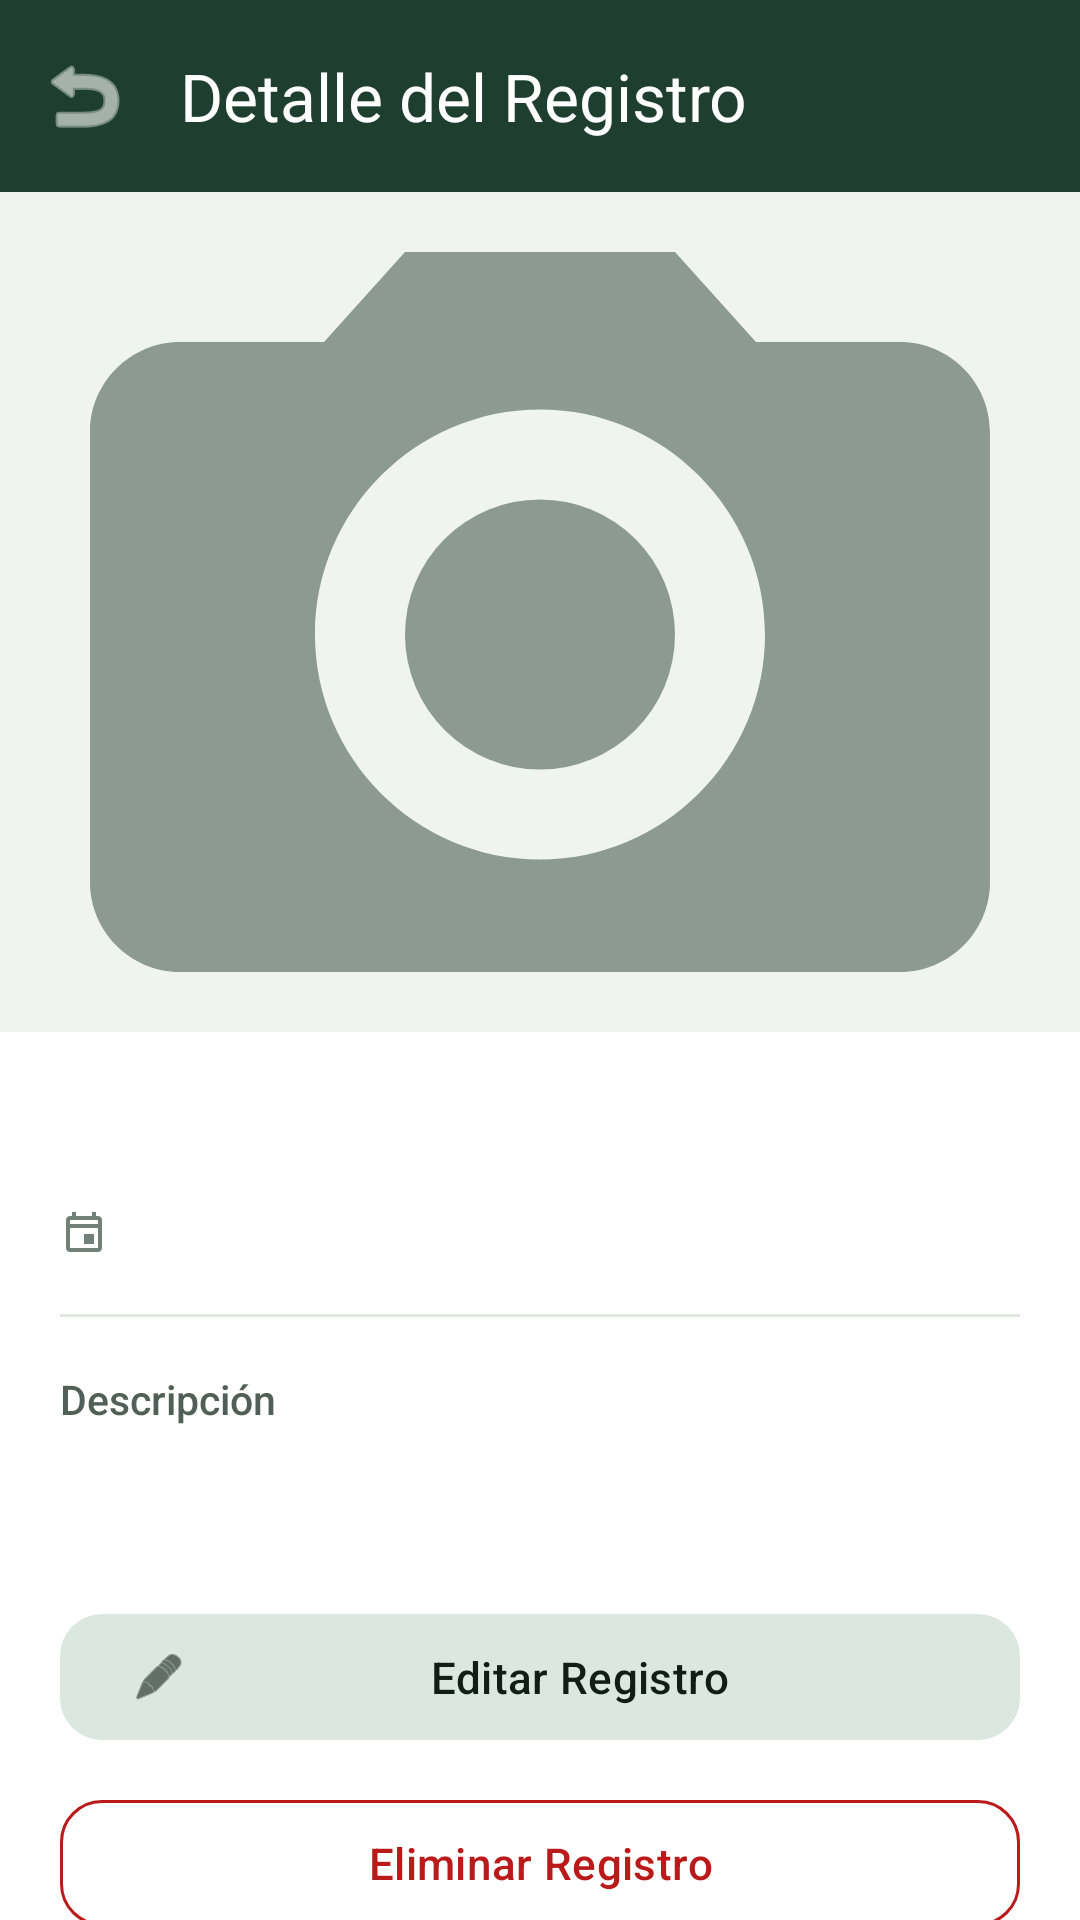

Write the Android layout XML for this screen, with the resource values it uses.
<!-- AndroidManifest.xml: application theme Theme.Bitacora_de_campo -->
<!-- res/layout/activity_detail_record.xml -->
<?xml version="1.0" encoding="utf-8"?>
<androidx.coordinatorlayout.widget.CoordinatorLayout xmlns:android="http://schemas.android.com/apk/res/android"
    xmlns:app="http://schemas.android.com/apk/res-auto"
    xmlns:tools="http://schemas.android.com/tools"
    android:id="@+id/main"
    android:layout_width="match_parent"
    android:layout_height="match_parent"
    android:background="?attr/colorSurface"
    tools:context=".views.DetailRecordActivity">

    <com.google.android.material.appbar.AppBarLayout
        android:layout_width="match_parent"
        android:layout_height="wrap_content">

        <com.google.android.material.appbar.MaterialToolbar
            android:id="@+id/toolbar"
            android:layout_width="match_parent"
            android:layout_height="?attr/actionBarSize"
            app:title="Detalle del Registro"
            app:titleTextColor="?attr/colorOnPrimary"
            app:navigationIcon="@android:drawable/ic_menu_revert"
            app:navigationIconTint="?attr/colorOnPrimary"
            android:background="?attr/colorPrimary" />

    </com.google.android.material.appbar.AppBarLayout>

    <androidx.core.widget.NestedScrollView
        android:layout_width="match_parent"
        android:layout_height="match_parent"
        app:layout_behavior="@string/appbar_scrolling_view_behavior">

        <LinearLayout
            android:layout_width="match_parent"
            android:layout_height="wrap_content"
            android:orientation="vertical">

            
            <com.google.android.material.imageview.ShapeableImageView
                android:id="@+id/iv_detail_photo"
                android:layout_width="match_parent"
                android:layout_height="280dp"
                android:scaleType="centerCrop"
                android:src="@drawable/ic_camera_placeholder"
                android:background="@color/color_photo_placeholder_bg"
                android:contentDescription="Fotografía del registro" />

            <LinearLayout
                android:layout_width="match_parent"
                android:layout_height="wrap_content"
                android:orientation="vertical"
                android:padding="20dp">

                
                <TextView
                    android:id="@+id/tv_detail_title"
                    android:layout_width="match_parent"
                    android:layout_height="wrap_content"
                    tools:text="Inspección de Parcela Norte"
                    android:textSize="22sp"
                    android:fontFamily="sans-serif-medium"
                    android:textColor="?attr/colorOnSurface" />

                
                <LinearLayout
                    android:layout_width="match_parent"
                    android:layout_height="wrap_content"
                    android:orientation="horizontal"
                    android:gravity="center_vertical"
                    android:layout_marginTop="8dp">

                    <ImageView
                        android:layout_width="16dp"
                        android:layout_height="16dp"
                        android:src="@drawable/ic_calendar"
                        app:tint="?attr/colorOutline"
                        android:contentDescription="Icono fecha" />

                    <TextView
                        android:id="@+id/tv_detail_date"
                        android:layout_width="wrap_content"
                        android:layout_height="wrap_content"
                        android:layout_marginStart="6dp"
                        tools:text="24 de Octubre de 2026, 10:30 AM"
                        android:textSize="13.5sp"
                        android:textColor="?attr/colorOutline" />

                </LinearLayout>

                
                <View
                    android:layout_width="match_parent"
                    android:layout_height="1dp"
                    android:background="?attr/colorOutlineVariant"
                    android:layout_marginVertical="18dp" />

                
                <TextView
                    android:layout_width="match_parent"
                    android:layout_height="wrap_content"
                    android:text="Descripción"
                    android:textSize="13.5sp"
                    android:fontFamily="sans-serif-medium"
                    android:textColor="?attr/colorOnSurfaceVariant" />

                
                <TextView
                    android:id="@+id/tv_detail_description"
                    android:layout_width="match_parent"
                    android:layout_height="wrap_content"
                    tools:text="Se observó buena germinación en los surcos 1 al 12. La humedad relativa se mantiene favorable y no se registran indicios de plagas en el follaje."
                    android:textSize="15sp"
                    android:lineSpacingExtra="4dp"
                    android:lineSpacingMultiplier="1.15"
                    android:textColor="?attr/colorOnSurface"
                    android:layout_marginTop="10dp" />

                
                <com.google.android.material.button.MaterialButton
                    android:id="@+id/btn_edit_detail"
                    android:layout_width="match_parent"
                    android:layout_height="50dp"
                    android:text="Editar Registro"
                    android:textSize="14.5sp"
                    android:layout_marginTop="28dp"
                    app:icon="@android:drawable/ic_menu_edit"
                    app:iconSize="18dp"
                    style="@style/Widget.Material3.Button.TonalButton"
                    app:cornerRadius="14dp" />

                
                <com.google.android.material.button.MaterialButton
                    android:id="@+id/btn_delete_detail"
                    android:layout_width="match_parent"
                    android:layout_height="50dp"
                    android:text="Eliminar Registro"
                    android:textSize="14.5sp"
                    android:layout_marginTop="12dp"
                    app:icon="@drawable/ic_trash"
                    app:iconSize="18dp"
                    style="@style/Widget.Material3.Button.OutlinedButton"
                    app:strokeColor="?attr/colorError"
                    android:textColor="?attr/colorError"
                    app:iconTint="?attr/colorError"
                    app:cornerRadius="14dp" />

            </LinearLayout>

        </LinearLayout>

    </androidx.core.widget.NestedScrollView>

    
    <ProgressBar
        android:id="@+id/progress_bar"
        android:layout_width="44dp"
        android:layout_height="44dp"
        android:layout_gravity="center"
        android:indeterminateTint="?attr/colorPrimary"
        android:visibility="gone" />

</androidx.coordinatorlayout.widget.CoordinatorLayout>
<!-- resources referenced by this layout -->
<resources>
  <color name="color_photo_placeholder_bg">#F0F4F1</color>
  <!-- drawable ic_calendar (drawable) -->
  <vector xmlns:android="http://schemas.android.com/apk/res/android"
      android:width="20dp"
      android:height="20dp"
      android:viewportWidth="24"
      android:viewportHeight="24">
      <path
          android:fillColor="@android:color/white"
          android:pathData="M19,4h-1V2h-2v2H8V2H6v2H5c-1.11,0 -1.99,0.9 -1.99,2L3,20c0,1.1 0.89,2 2,2h14c1.1,0 2,-0.9 2,-2V6c0,-1.1 -0.9,-2 -2,-2zm0,16H5V10h14v10zm0,-12H5V6h14v2zm-7,5h5v5h-5v-5z" />
  </vector>
  <!-- drawable ic_camera_placeholder (drawable) -->
  <vector xmlns:android="http://schemas.android.com/apk/res/android"
      android:width="48dp"
      android:height="48dp"
      android:viewportWidth="48"
      android:viewportHeight="48">
      <path
          android:fillColor="#8C9A92"
          android:pathData="M24,25m-6,0a6,6 0,1 1,12 0a6,6 0,1 1,-12 0" />
      <path
          android:fillColor="#8C9A92"
          android:pathData="M18,8l-3.6,4H8c-2.2,0 -4,1.8 -4,4v20c0,2.2 1.8,4 4,4h32c2.2,0 4,-1.8 4,-4V16c0,-2.2 -1.8,-4 -4,-4h-6.4L30,8H18zm6,27c-5.5,0 -10,-4.5 -10,-10s4.5,-10 10,-10 10,4.5 10,10 -4.5,10 -10,10z" />
  </vector>
  <string name="appbar_scrolling_view_behavior">com.google.android.material.appbar.AppBarLayout$ScrollingViewBehavior</string>
  <style name="Theme.Bitacora_de_campo" parent="Base.Theme.Bitacora_de_campo" />
  <color name="forest_primary">#1E3F30</color>
  <color name="forest_on_primary">#FFFFFF</color>
  <color name="forest_primary_container">#E3EEE7</color>
  <color name="forest_on_primary_container">#0A251A</color>
  <color name="forest_secondary">#476153</color>
  <color name="forest_on_secondary">#FFFFFF</color>
  <color name="forest_secondary_container">#DCE8DF</color>
  <color name="forest_on_secondary_container">#111E17</color>
  <color name="color_background_light">#F8FAF8</color>
  <color name="color_surface_light">#FFFFFF</color>
  <color name="color_on_surface_light">#171D1A</color>
  <color name="color_surface_variant_light">#EEF3EF</color>
  <color name="color_on_surface_variant_light">#525F58</color>
  <color name="color_outline_light">#728178</color>
  <color name="color_outline_variant_light">#E1E7E3</color>
  <color name="color_error">#BA1A1A</color>
  <color name="color_on_error">#FFFFFF</color>
  <style name="ShapeAppearance.App.Small" parent="ShapeAppearance.Material3.Corner.Small">
          <item name="cornerSize">10dp</item>
      </style>
  <style name="ShapeAppearance.App.Medium" parent="ShapeAppearance.Material3.Corner.Medium">
          <item name="cornerSize">16dp</item>
      </style>
  <style name="ShapeAppearance.App.Large" parent="ShapeAppearance.Material3.Corner.Large">
          <item name="cornerSize">22dp</item>
      </style>
</resources>
